Run: headless pygame with SDL's dummy video driver; simulated clock (each Clock.tick advances the game by its frame time, no real sleeping); random seed 0; keys injected as events and as key.get_pressed() state; mouse plan: one left click at the window centre at the start of phase 2, then a move to the lower-right quarter at the start of phase 3.
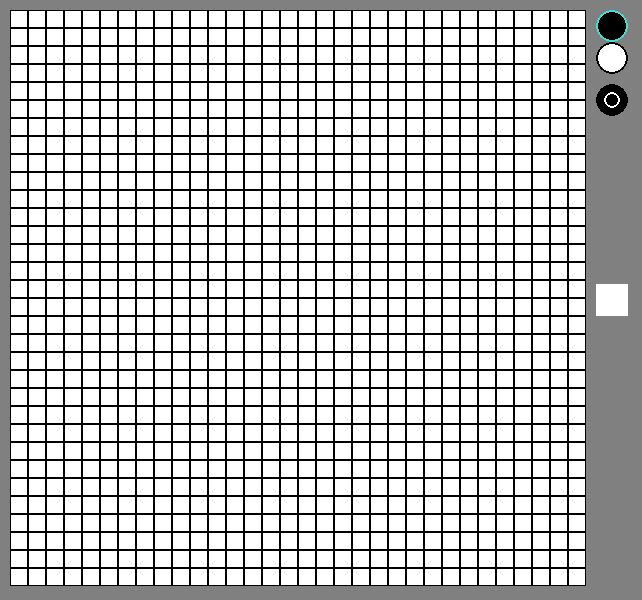
Frame 1 of 4 · flips 1–60 · no input
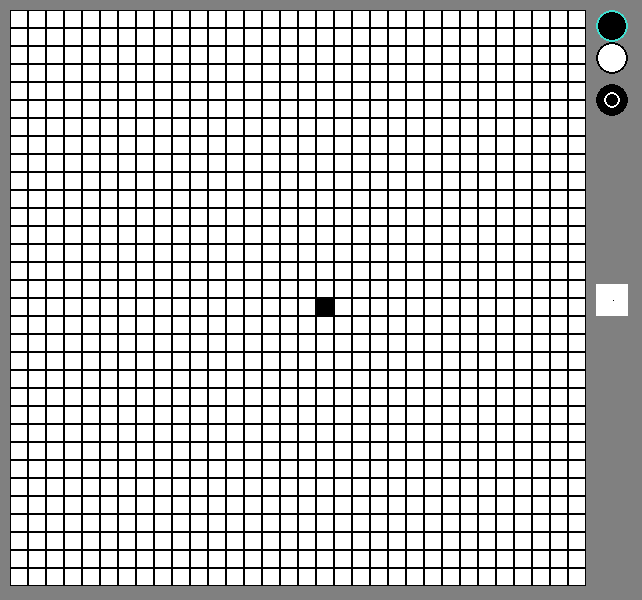
Frame 2 of 4 · flips 61–180 · clicked the window centre · tapped SPACE, RETURN · held RIGHT (→), D
Frame 3 of 4 · flips 181–300 · moved the mouse to the lower-right quarter · held DOWN (↓), S · screen unchanged from frame 2, image omitted
Frame 4 of 4 · flips 301–420 · held LEFT (←), A, UP (↑), W · screen unchanged from frame 3, image omitted

The pygame program that drew these frames:

import os
import sys
import math
from typing import List, Tuple

os.environ['PYGAME_HIDE_SUPPORT_PROMPT'] = "hide"
import pygame  # pylint: disable=wrong-import-position


class BitEdit:
    """
    Class for a GUI-based bitmap editor
    """

    window : int
    border : int
    grid : List[List[bool]]
    surface : pygame.surface.Surface
    clock : pygame.time.Clock

    def __init__(self, window: int = 600, border: int = 10,
                 cells_side: int = 32):
        """
        Constructor

        Parameters:
            window : int : height of window
            border : int : number of pixels to use as border around elements
            cells_side : int : number of cells on a side of a square bitmap grid
        """
        self.window = window
        self.border = border
        self.grid = [[False] * cells_side for i in range(cells_side)]
        self.tool = "Black"
        self.cells_side = cells_side

        self.square = (self.window - 2 * self.border) // cells_side
        self.mini_left = 2 * self.border + self.square * cells_side
        self.mini_top = (self.window - cells_side) // 2
        self.black_tool_center = (self.mini_left + cells_side // 2,
                             self.border + cells_side // 2)
        self.white_tool_center = (self.mini_left + cells_side // 2,
                             self.border + 3 * (cells_side // 2))
        self.fill_tool_center = (self.mini_left + cells_side // 2,
                             2 * self.border + 5 * (cells_side // 2))

        # Initialize Pygame
        pygame.init()
        # Set window title
        pygame.display.set_caption("BitEdit")
        # Set window size
        self.surface = pygame.display.set_mode((window + border + cells_side,
                                                window))
        self.clock = pygame.time.Clock()

        self.event_loop()


    def tool_selector(self, loc) -> None:
        """
        Understand which tool is being selected by click.

        Parameters: self and the location of a mouse button down.

        Returns: nothing
        """
        x, y = loc
        if math.sqrt((x - self.black_tool_center[0]) ** 2 + \
        (y - self.black_tool_center[1]) ** 2) < self.cells_side // 2:
            self.tool = "Black"
        elif math.sqrt((x - self.white_tool_center[0]) ** 2 + \
        (y - self.white_tool_center[1]) ** 2) < self.cells_side // 2:
            self.tool = "White"
        elif math.sqrt((x - self.fill_tool_center[0]) ** 2 + \
        (y - self.fill_tool_center[1]) ** 2) < self.cells_side // 2:
            self.tool = "Fill"

    def grid_selector(self, loc) -> None:
        """
        Understand which point in grid is being selected by click.

        Paramaters: self and the location of a mouse button up.

        Returns: nothing
        """
        x, y = loc
        self_x = None
        self_y = None
        grid_edge = self.border + self.square * self.cells_side
        if self.border < x < grid_edge:
            self_x = (x - self.border) // (self.square)
        if self.border < x < grid_edge:
            self_y = (y - self.border) // (self.square)
        if self.tool == "Black" and self_x is not None and self_y is not None:
            self.grid[self_y][self_x] = True
        elif self.tool == "White" and self_x is not None and self_y is not None:
            self.grid[self_y][self_x] = False
        elif self.tool == "Fill" and self_x is not None and self_y is not None:
            self.fill_it_up(self_y, self_x, self.grid[self_y][self_x])

    def fill_it_up(self, x, y, current_color) -> None:
        """
        "Flood fill" (the paint-bucket tool) a grid of booleans
        Change a cell in the grid to black (True) and its neighboring cell, and
        their neighbors, stopping when encountering an already-black (True)
        cell in a given direction
        Directions are N, E, S, and W, but not diagonal

        Parameters:
        self
        x: x value of the square being filled.
        y: y value of the sqare being filled.
        current color: boolean of the color that is being changed from.

        Returns: nothing
        """
        if x > self.cells_side - 1 or y > self.cells_side - 1 or x < 0 or \
        y < 0 or self.grid[x][y]!= current_color:
            return
        else:

            self.grid[x][y] = not current_color
            self.fill_it_up(x + 1, y, current_color)
            self.fill_it_up(x - 1, y, current_color)
            self.fill_it_up(x, y + 1, current_color)
            self.fill_it_up(x, y - 1, current_color)




    def draw_window(self) -> None:
        """
        Draws the contents of the window

        Parameters: none beyond self

        Returns: nothing
        """
        cells_side = len(self.grid)

        # Background
        self.surface.fill((128, 128, 128))

        rect = (self.mini_left, self.mini_top, cells_side, cells_side)
        pygame.draw.rect(self.surface, color=(255, 255, 255),
                         rect=rect)


        pygame.draw.circle(self.surface, color=(0, 0, 0),
                        center=self.black_tool_center, radius=cells_side // 2)
        pygame.draw.circle(self.surface, color=(255, 255, 255),
                        center=self.white_tool_center, radius=cells_side // 2)
        pygame.draw.circle(self.surface, color=(0, 0, 0),
                        center=self.white_tool_center, radius=cells_side // 2,
                           width=2)
        pygame.draw.circle(self.surface, color=(0, 0, 0),
                           center=self.fill_tool_center, radius=cells_side // 2)
        pygame.draw.circle(self.surface, color=(255, 255, 255),
                           center=self.fill_tool_center, radius=cells_side // 4,
                           width=2)

        if self.tool == "Black":
            pygame.draw.circle(self.surface, color=(64, 224, 208),
            center=self.black_tool_center, radius=cells_side // 2, width = 2)
        if self.tool == "White":
            pygame.draw.circle(self.surface, color=(64, 224, 208),
            center=self.white_tool_center, radius=cells_side // 2, width = 2)
        if self.tool == "Fill":
            pygame.draw.circle(self.surface, color=(64, 224, 208),
                center=self.fill_tool_center, radius=cells_side // 2, width = 2)


        for row in range(cells_side):
            for col in range(cells_side):
                rect = (self.border + col * self.square,
                        self.border + row * self.square,
                        self.square, self.square)
                if self.grid[row][col]:
                    fill = (0, 0, 0)
                    border = False
                    mrect = (self.mini_left + col, self.mini_top + row, 1, 1)
                    pygame.draw.rect(self.surface, color=(0, 0, 0),
                                     rect=mrect)
                else:
                    fill = (255, 255, 255)
                    border = True
                pygame.draw.rect(self.surface, color=fill,
                                 rect=rect)
                if border:
                    pygame.draw.rect(self.surface, color=(0, 0, 0),
                                     rect=rect, width=1)

    def event_loop(self) -> None:
        """
        Handles user interactions

        Parameters: none beyond self

        Returns: nothing
        """
        while True:
            # Process Pygame events
            events = pygame.event.get()
            for event in events:
                if event.type == pygame.QUIT:
                    pygame.quit()
                    sys.exit()
                elif event.type == pygame.MOUSEBUTTONDOWN:
                    pos = pygame.mouse.get_pos()
                    loc = [pos[0], pos[1]]
                    self.tool_selector(loc)
                elif event.type == pygame.MOUSEBUTTONUP:
                    pos2 = pygame.mouse.get_pos()
                    loc2 = [pos2[0], pos2[1]]
                    self.grid_selector(loc2)


                # Handle any other event types here

            # Update the display
            self.draw_window()
            pygame.display.update()
            self.clock.tick(24)


if __name__ == "__main__":
    BitEdit()
